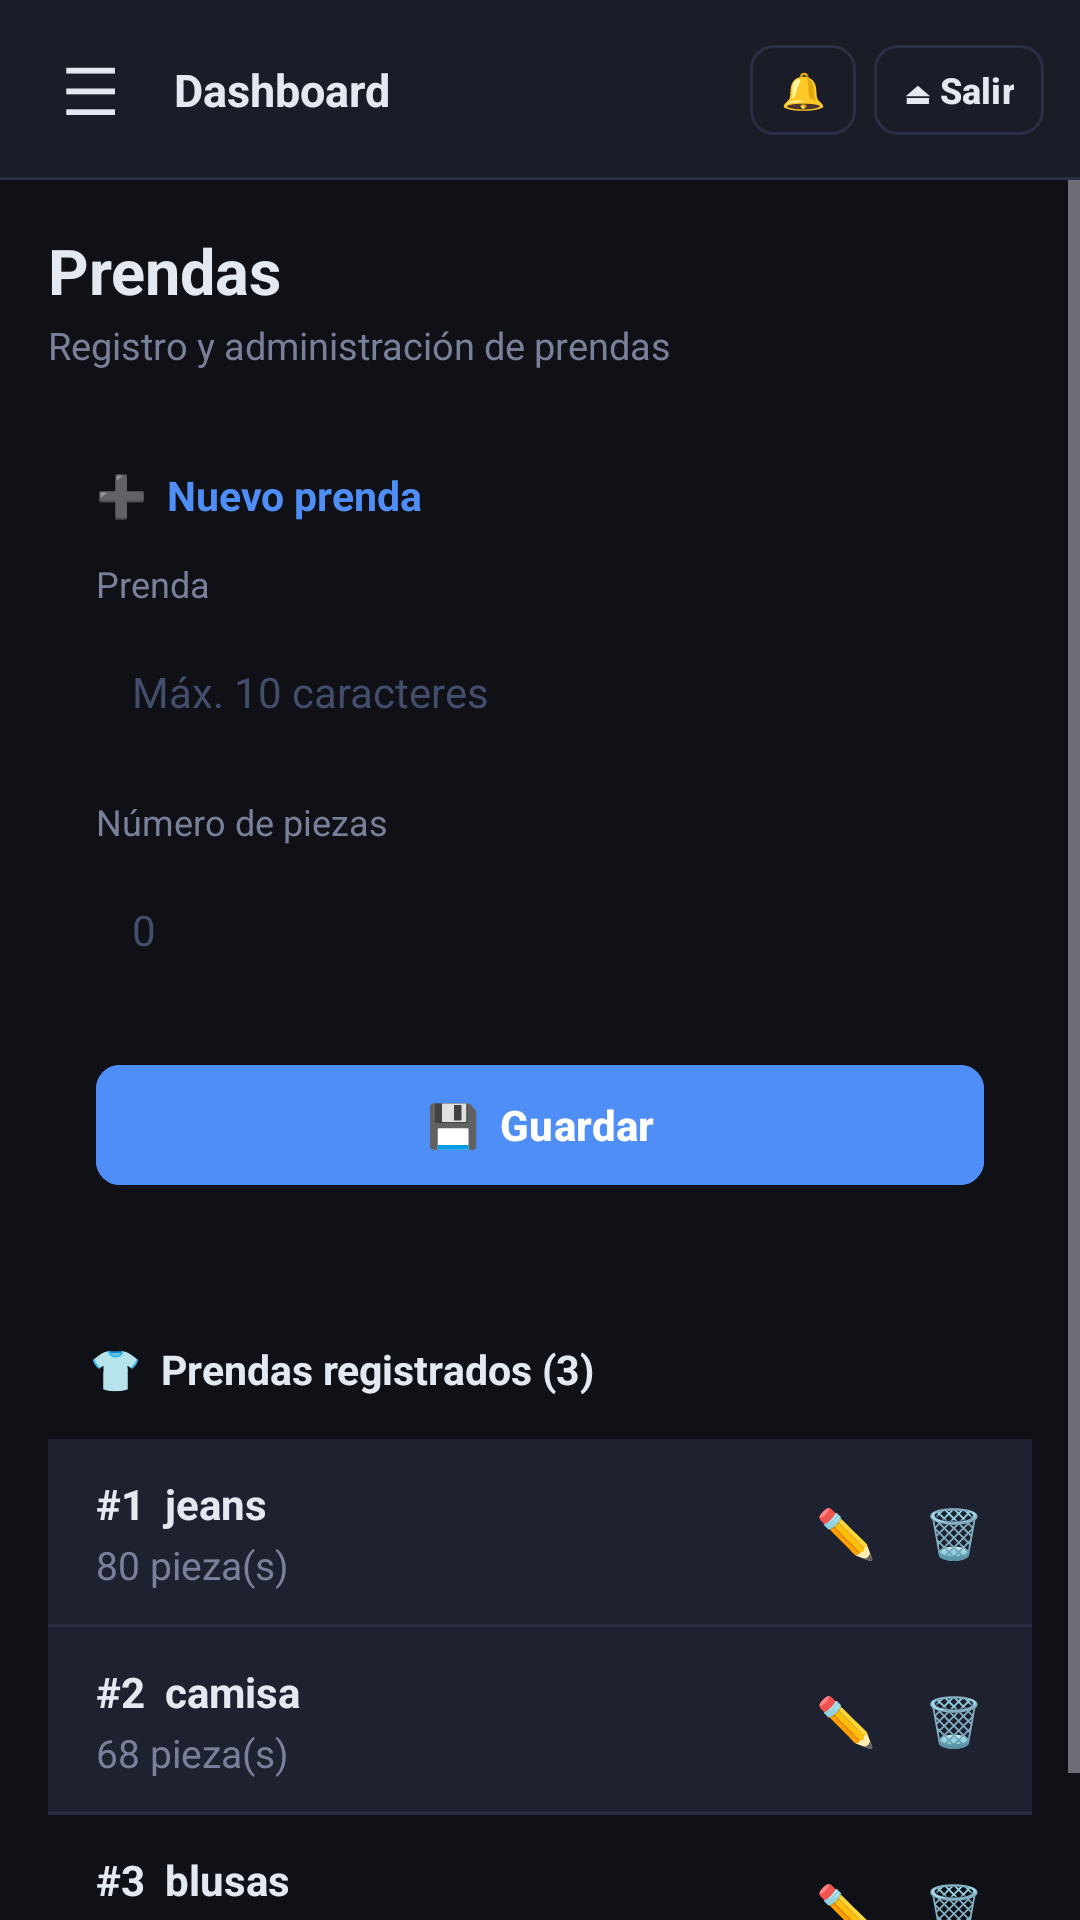

Write the Android layout XML for this screen, with the resource values it uses.
<!-- AndroidManifest.xml: application theme Theme.VistasApp -->
<!-- res/layout/activity_prendas.xml -->
<?xml version="1.0" encoding="utf-8"?>
<LinearLayout xmlns:android="http://schemas.android.com/apk/res/android"
    xmlns:tools="http://schemas.android.com/tools"
    android:id="@+id/main"
    android:layout_width="match_parent"
    android:layout_height="match_parent"
    android:background="@color/fondo"
    android:orientation="vertical"
    tools:context=".Prendas"
    tools:ignore="HardcodedText">

    <include layout="@layout/barra_superior" />

    <ScrollView
        android:layout_width="match_parent"
        android:layout_height="match_parent">

        <LinearLayout style="@style/Contenido">

            <TextView style="@style/Titulo" android:text="Prendas" />
            <TextView style="@style/Subtitulo" android:text="Registro y administración de prendas" />

            
            <LinearLayout style="@style/Tarjeta" android:layout_marginBottom="18dp" android:padding="16dp">
                <TextView style="@style/SeccionTitulo" android:text="➕  Nuevo prenda" android:textColor="@color/primario" />

                <TextView style="@style/Etiqueta" android:text="Prenda" />
                <EditText style="@style/Campo" android:hint="Máx. 10 caracteres" android:inputType="text" />

                <TextView style="@style/Etiqueta" android:text="Número de piezas" />
                <EditText style="@style/Campo" android:hint="0" android:inputType="number" />

                <com.google.android.material.button.MaterialButton android:id="@+id/btnGuardar" style="@style/Boton" android:text="💾  Guardar" />
            </LinearLayout>

            
            <LinearLayout style="@style/Tarjeta" android:padding="0dp">
                <TextView style="@style/SeccionTitulo" android:layout_margin="14dp" android:text="👕  Prendas registrados (3)" />
                <LinearLayout style="@style/TablaRenglon" android:gravity="center_vertical" android:paddingStart="16dp" android:paddingTop="12dp" android:paddingEnd="8dp" android:paddingBottom="12dp">
                    <LinearLayout android:layout_width="0dp" android:layout_height="wrap_content" android:layout_weight="1" android:orientation="vertical">
                        <TextView style="@style/TarjetaTitulo" android:text="#1  jeans" />
                        <TextView style="@style/TarjetaTexto" android:text="80 pieza(s)" />
                    </LinearLayout>
                    <TextView android:id="@+id/btnEditar1" style="@style/Icono" android:text="✏️" />
                    <TextView android:id="@+id/btnEliminar1" style="@style/Icono" android:text="🗑" />
                </LinearLayout>
                <LinearLayout style="@style/TablaRenglon" android:gravity="center_vertical" android:paddingStart="16dp" android:paddingTop="12dp" android:paddingEnd="8dp" android:paddingBottom="12dp">
                    <LinearLayout android:layout_width="0dp" android:layout_height="wrap_content" android:layout_weight="1" android:orientation="vertical">
                        <TextView style="@style/TarjetaTitulo" android:text="#2  camisa" />
                        <TextView style="@style/TarjetaTexto" android:text="68 pieza(s)" />
                    </LinearLayout>
                    <TextView android:id="@+id/btnEditar2" style="@style/Icono" android:text="✏️" />
                    <TextView android:id="@+id/btnEliminar2" style="@style/Icono" android:text="🗑" />
                </LinearLayout>
                <LinearLayout style="@style/TablaRenglon" android:background="@null" android:gravity="center_vertical" android:paddingStart="16dp" android:paddingTop="12dp" android:paddingEnd="8dp" android:paddingBottom="12dp">
                    <LinearLayout android:layout_width="0dp" android:layout_height="wrap_content" android:layout_weight="1" android:orientation="vertical">
                        <TextView style="@style/TarjetaTitulo" android:text="#3  blusas" />
                        <TextView style="@style/TarjetaTexto" android:text="78 pieza(s)" />
                    </LinearLayout>
                    <TextView android:id="@+id/btnEditar3" style="@style/Icono" android:text="✏️" />
                    <TextView android:id="@+id/btnEliminar3" style="@style/Icono" android:text="🗑" />
                </LinearLayout>
            </LinearLayout>
        </LinearLayout>
    </ScrollView>
</LinearLayout>
<!-- res/layout/barra_superior.xml (included above) -->
<?xml version="1.0" encoding="utf-8"?>
<LinearLayout xmlns:android="http://schemas.android.com/apk/res/android"
    xmlns:tools="http://schemas.android.com/tools"
    android:layout_width="match_parent"
    android:layout_height="60dp"
    android:background="@drawable/fondo_barra"
    android:gravity="center_vertical"
    android:orientation="horizontal"
    android:paddingStart="8dp"
    android:paddingEnd="12dp"
    tools:ignore="HardcodedText">

    <TextView
        android:id="@+id/btnVolver"
        android:layout_width="44dp"
        android:layout_height="44dp"
        android:background="?attr/selectableItemBackgroundBorderless"
        android:contentDescription="@string/volver"
        android:gravity="center"
        android:text="☰"
        android:textColor="@color/texto"
        android:textSize="22sp" />

    <TextView
        android:id="@+id/txtTituloBarra"
        android:layout_width="0dp"
        android:layout_height="wrap_content"
        android:layout_marginStart="6dp"
        android:layout_weight="1"
        android:ellipsize="end"
        android:maxLines="1"
        android:textColor="@color/texto"
        android:textSize="15sp"
        android:textStyle="bold"
        tools:text="Dashboard" />

    <com.google.android.material.button.MaterialButton
        android:id="@+id/btnNotificaciones"
        style="@style/BotonChico"
        android:layout_marginEnd="6dp"
        android:contentDescription="@string/notificaciones_icono"
        android:text="🔔" />

    <com.google.android.material.button.MaterialButton
        android:id="@+id/btnSalir"
        style="@style/BotonChico"
        android:text="⏏ Salir" />

</LinearLayout>
<!-- resources referenced by this layout -->
<resources>
  <color name="fondo">#0F1117</color>
  <color name="primario">#4F8EF7</color>
  <color name="texto">#E4E8F0</color>
  <!-- drawable fondo_barra (drawable) -->
  <?xml version="1.0" encoding="utf-8"?>
  <layer-list xmlns:android="http://schemas.android.com/apk/res/android">
      <item><shape><solid android:color="@color/borde" /></shape></item>
      <item android:bottom="1dp"><shape><solid android:color="@color/menu" /></shape></item>
  </layer-list>
  <string name="notificaciones_icono">Notificaciones</string>
  <string name="volver">Volver</string>
  <style name="Contenido">
          <item name="android:layout_width">match_parent</item>
          <item name="android:layout_height">wrap_content</item>
          <item name="android:orientation">vertical</item>
          <item name="android:padding">16dp</item>
      </style>
  <style name="Etiqueta">
          <item name="android:layout_width">wrap_content</item>
          <item name="android:layout_height">wrap_content</item>
          <item name="android:layout_marginBottom">5dp</item>
          <item name="android:textColor">@color/texto_suave</item>
          <item name="android:textSize">12sp</item>
      </style>
  <style name="Icono">
          <item name="android:layout_width">wrap_content</item>
          <item name="android:layout_height">wrap_content</item>
          <item name="android:padding">8dp</item>
          <item name="android:textSize">16sp</item>
      </style>
  <style name="SeccionTitulo">
          <item name="android:layout_width">wrap_content</item>
          <item name="android:layout_height">wrap_content</item>
          <item name="android:layout_marginBottom">12dp</item>
          <item name="android:textColor">@color/texto</item>
          <item name="android:textSize">13.5sp</item>
          <item name="android:textStyle">bold</item>
      </style>
  <style name="TablaRenglon">
          <item name="android:layout_width">match_parent</item>
          <item name="android:layout_height">wrap_content</item>
          <item name="android:background">@drawable/fondo_renglon</item>
          <item name="android:orientation">horizontal</item>
      </style>
  <style name="TarjetaTexto">
          <item name="android:layout_width">wrap_content</item>
          <item name="android:layout_height">wrap_content</item>
          <item name="android:layout_marginTop">2dp</item>
          <item name="android:textColor">@color/texto_suave</item>
          <item name="android:textSize">13sp</item>
      </style>
  <style name="TarjetaTitulo">
          <item name="android:layout_width">wrap_content</item>
          <item name="android:layout_height">wrap_content</item>
          <item name="android:textColor">@color/texto</item>
          <item name="android:textSize">14sp</item>
          <item name="android:textStyle">bold</item>
      </style>
  <style name="Titulo">
          <item name="android:layout_width">wrap_content</item>
          <item name="android:layout_height">wrap_content</item>
          <item name="android:textColor">@color/texto</item>
          <item name="android:textSize">21sp</item>
          <item name="android:textStyle">bold</item>
      </style>
  <style name="Theme.VistasApp" parent="Base.Theme.VistasApp" />
  <color name="borde">#2A2F45</color>
  <color name="menu">#1A1D27</color>
  <color name="white">#FFFFFF</color>
  <color name="placeholder">#444D6B</color>
  <color name="texto_suave">#7A8099</color>
  <!-- drawable fondo_renglon (drawable) -->
  <?xml version="1.0" encoding="utf-8"?>
  <layer-list xmlns:android="http://schemas.android.com/apk/res/android">
      <item><shape><solid android:color="@color/borde" /></shape></item>
      <item android:bottom="1dp"><shape><solid android:color="@color/tarjeta" /></shape></item>
  </layer-list>
  <color name="tarjeta">#1E2130</color>
  <color name="turquesa">#22D3A5</color>
</resources>
